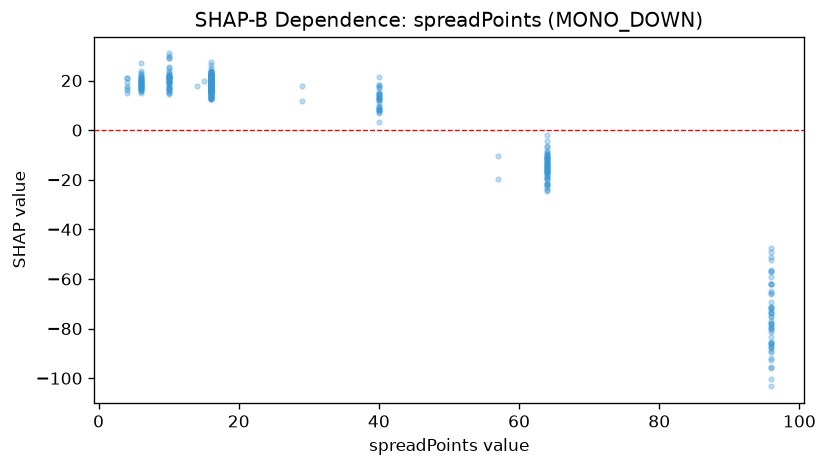

Values plotted in this chart, from the file beside it:
feature_value, shap_value
4.0, 15.14
6.0, 16.81
4.0, 21.18
6.0, 27.14
4.0, 19.32
10.0, 30.91
6.0, 21.62
4.0, 16.11
10.0, 25.27
6.0, 19.44
4.0, 17.68
6.0, 20.75
4.0, 17
4.0, 21.2
10.0, 28.98
10.0, 23.66
6.0, 21.43
10.0, 28.9
6.0, 23.96
6.0, 19.47
10.0, 29.84
6.0, 16.51
10.0, 20.13
6.0, 17.5
6.0, 19.24
6.0, 20.13
6.0, 15.94
10.0, 21.04
6.0, 17.93
6.0, 19.23
6.0, 16.93
10.0, 19.51
6.0, 15.01
6.0, 20.18
6.0, 17.5
10.0, 21.26
10.0, 19.36
10.0, 15.52
10.0, 21.61
10.0, 22.87
10.0, 16.55
10.0, 20.32
6.0, 19.02
10.0, 24.86
10.0, 16.88
6.0, 17.73
6.0, 16.7
6.0, 15.62
6.0, 18.27
10.0, 14.89
6.0, 18.75
6.0, 16.06
10.0, 21.33
10.0, 22.29
6.0, 23
6.0, 21.51
10.0, 18.19
6.0, 21.29
10.0, 21.88
6.0, 22.71
... 370 more rows
